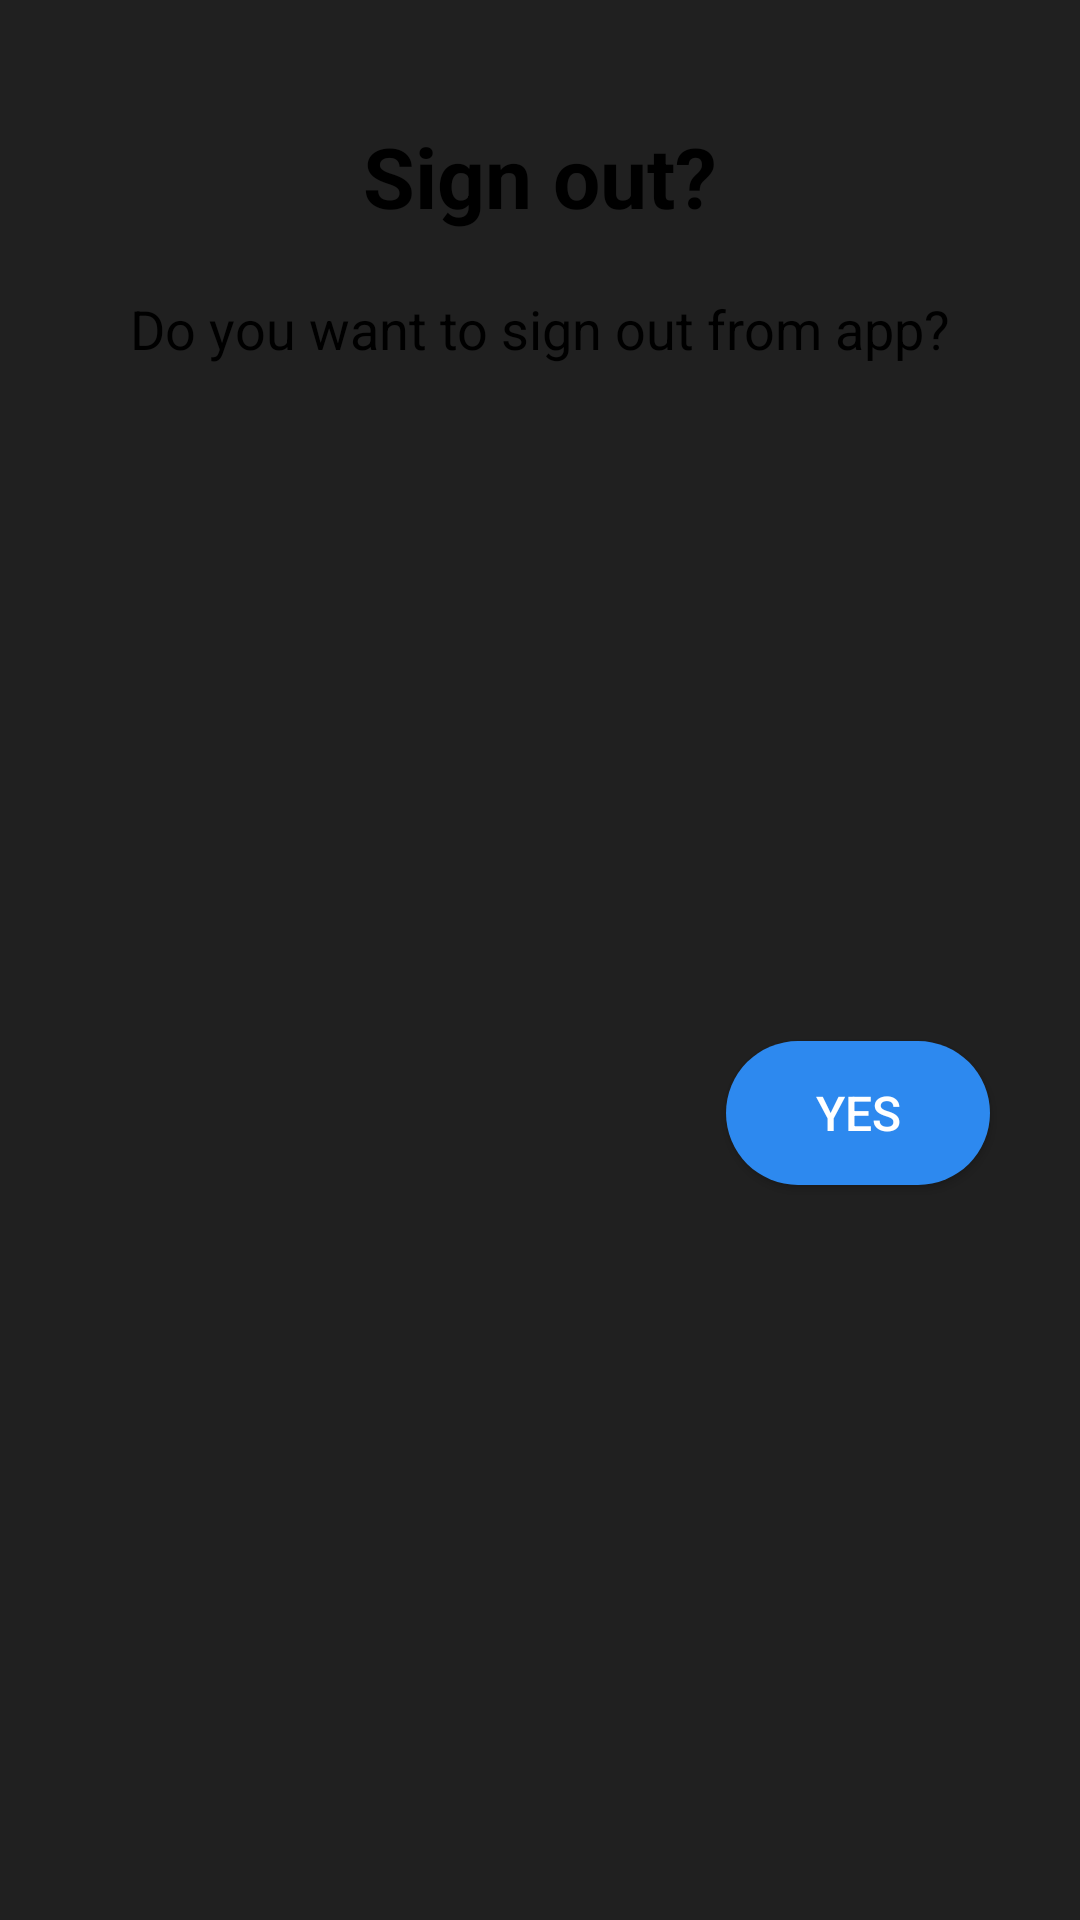

This screen was rendered from an Android layout file. Write that file and the resources it references.
<!-- AndroidManifest.xml: application theme AppTheme -->
<!-- res/layout/dialog_fragment_signout.xml -->
<?xml version="1.0" encoding="utf-8"?>
<androidx.constraintlayout.widget.ConstraintLayout xmlns:android="http://schemas.android.com/apk/res/android"
    xmlns:app="http://schemas.android.com/apk/res-auto"
    android:layout_width="350dp"
    android:layout_height="wrap_content"
    xmlns:tools="http://schemas.android.com/tools"
    android:background="@color/browser_actions_bg_grey"
    android:padding="20dp"
    tools:context="com.project.findme.mainactivity.mainfragments.ui.signout.SignOutDialogFragment">

    <TextView
        android:id="@+id/text_view_title_dialog"
        android:layout_width="wrap_content"
        android:layout_height="wrap_content"
        android:layout_marginTop="20dp"
        android:text="Sign out?"
        android:textColor="@color/black"
        android:textSize="28sp"
        android:textStyle="bold"
        app:layout_constraintEnd_toEndOf="parent"
        app:layout_constraintStart_toStartOf="parent"
        app:layout_constraintTop_toTopOf="parent" />

    <TextView
        android:id="@+id/text_view_msg_dialog"
        android:layout_width="wrap_content"
        android:layout_height="wrap_content"
        android:layout_marginTop="20dp"
        android:text="Do you want to sign out from app?"
        android:textColor="@color/black"
        android:textSize="18sp"
        app:layout_constraintEnd_toEndOf="parent"
        app:layout_constraintStart_toStartOf="parent"
        app:layout_constraintTop_toBottomOf="@id/text_view_title_dialog" />

    <androidx.appcompat.widget.AppCompatButton
        android:id="@+id/positive_button_dialog"
        android:layout_width="wrap_content"
        android:layout_height="wrap_content"
        android:layout_marginTop="20dp"
        android:layout_marginEnd="10dp"
        android:background="@drawable/custom_button"
        android:text="Yes"
        android:textColor="@color/white"
        android:textSize="16sp"
        android:layout_marginBottom="20dp"
        app:layout_constraintEnd_toEndOf="parent"
        app:layout_constraintTop_toBottomOf="@id/text_view_msg_dialog"
        app:layout_constraintBottom_toBottomOf="parent"/>

    <ProgressBar
        android:id="@+id/sign_out_progressbar"
        android:layout_width="wrap_content"
        android:layout_height="wrap_content"
        android:visibility="invisible"
        android:translationZ="12dp"
        app:layout_constraintBottom_toBottomOf="parent"
        app:layout_constraintEnd_toEndOf="parent"
        app:layout_constraintStart_toStartOf="parent"
        app:layout_constraintTop_toTopOf="parent"
        app:layout_constraintVertical_bias="0.54" />

</androidx.constraintlayout.widget.ConstraintLayout>
<!-- resources referenced by this layout -->
<resources>
  <color name="black">#000000</color>
  <color name="white">#ffffff</color>
  <!-- drawable custom_button (drawable) -->
  <?xml version="1.0" encoding="utf-8"?>
  <shape xmlns:android="http://schemas.android.com/apk/res/android" android:shape="rectangle">
      <solid android:color="@color/color_primary"/>
      <corners android:radius="99dp"/>
  </shape>
  <style name="AppTheme" parent="Theme.MaterialComponents">
          
          <item name="colorPrimary">@color/colorPrimary</item>
          <item name="colorPrimaryDark">@color/colorPrimaryDark</item>
          <item name="colorAccent">@color/colorAccent</item>
          <item name="android:textViewStyle">@style/TextViewStyle</item>
          <item name="materialButtonStyle">@style/GreenButtonStyle</item>
          <item name="bottomAppBarStyle">@style/BottomAppBarStyle</item>
          <item name="floatingActionButtonStyle">@style/FloatingActionButtonStyle</item>
          <item name="android:windowBackground">@color/darkBackground</item>
          <item name="actionBarStyle">@style/ToolbarStyle</item>
          <item name="cardViewStyle">@style/CardViewStyle</item>
          <item name="textInputStyle">@style/TextInputLayoutStyle</item>
      </style>
  <color name="color_primary">#2D89EF</color>
  <color name="colorPrimary">#2D89EF</color>
  <color name="colorPrimaryDark">#3700B3</color>
  <color name="colorAccent">#2D89EF</color>
  <style name="TextViewStyle" parent="android:Widget.TextView">
          <item name="fontFamily">@font/montserrat_regular</item>
          <item name="android:textColor">@android:color/white</item>
      </style>
  <style name="GreenButtonStyle" parent="Widget.MaterialComponents.Button">
          <item name="fontFamily">@font/montserrat_semibold</item>
          <item name="cornerRadius">0dp</item>
          <item name="android:textColor">@android:color/black</item>
      </style>
  <style name="BottomAppBarStyle" parent="Widget.MaterialComponents.BottomAppBar">
          <item name="backgroundTint">@color/mediumDarkBackground</item>
      </style>
  <style name="FloatingActionButtonStyle" parent="Widget.MaterialComponents.FloatingActionButton">
          <item name="backgroundTint">@color/colorPrimary</item>
          
      </style>
  <color name="darkBackground">#202020</color>
  <style name="ToolbarStyle" parent="Widget.MaterialComponents.ActionBar.Primary">
          <item name="background">@color/mediumDarkBackground</item>
          <item name="android:textColor">@android:color/white</item>
      </style>
  <style name="CardViewStyle" parent="Widget.MaterialComponents.CardView">
          <item name="cardBackgroundColor">@color/mediumDarkBackground</item>
      </style>
  <style name="TextInputLayoutStyle" parent="Widget.MaterialComponents.TextInputLayout.OutlinedBox">
          <item name="android:textColorHint">@color/colorPrimary</item>
          <item name="startIconTint">@color/colorPrimary</item>
          
          <item name="boxCornerRadiusTopEnd">0dp</item>
          <item name="boxCornerRadiusBottomEnd">0dp</item>
          <item name="boxCornerRadiusBottomStart">0dp</item>
          <item name="boxCornerRadiusTopStart">0dp</item>
      </style>
  <color name="mediumDarkBackground">#404040</color>
</resources>
